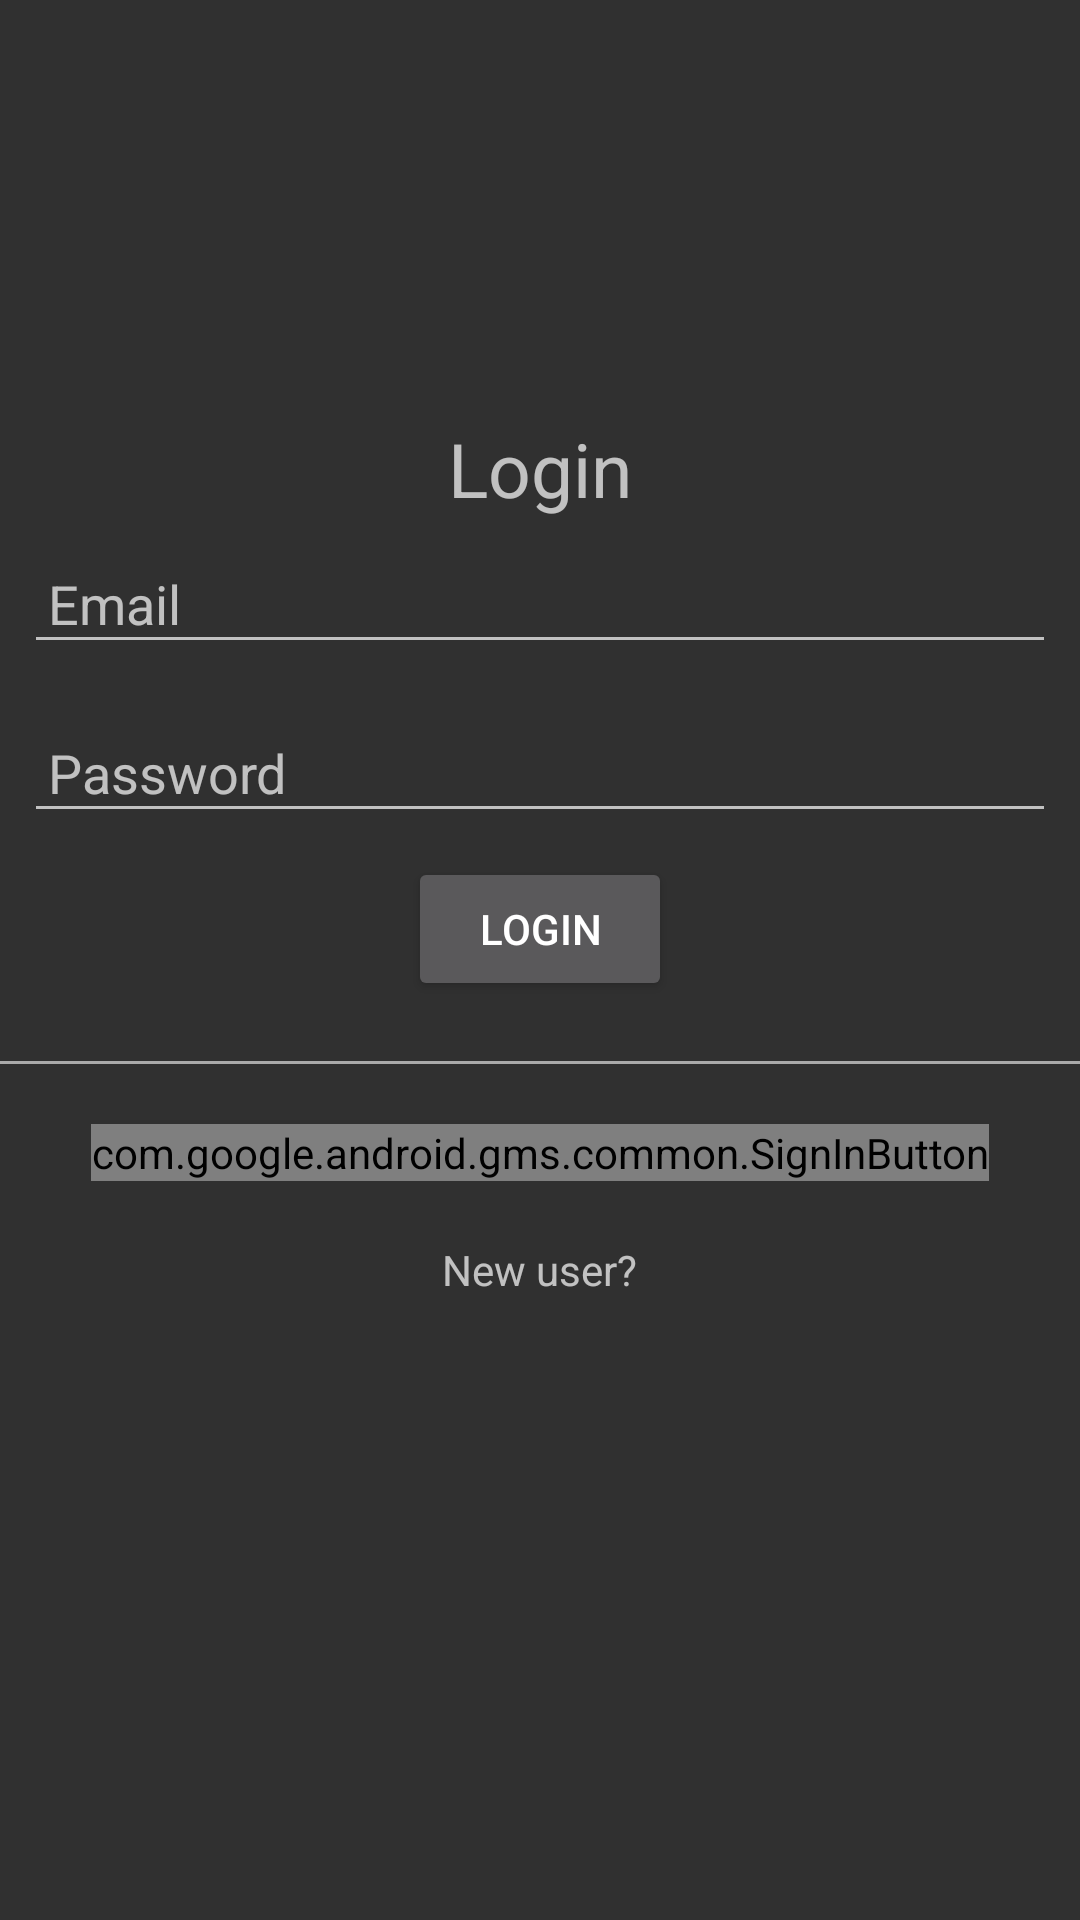

Android layout source for this screen:
<!-- AndroidManifest.xml: application theme Theme.SDLApp -->
<!-- res/layout/activity_login.xml -->
<?xml version="1.0" encoding="utf-8"?>
<RelativeLayout xmlns:android="http://schemas.android.com/apk/res/android"
    xmlns:app="http://schemas.android.com/apk/res-auto"
    xmlns:tools="http://schemas.android.com/tools"
    android:layout_width="match_parent"
    android:layout_height="match_parent"
    tools:context=".Login">

    <LinearLayout
        android:layout_centerVertical="true"
        android:layout_width="match_parent"
        android:layout_height="wrap_content"
        android:gravity="center"
        android:orientation="vertical">

        <TextView
            android:layout_width="wrap_content"
            android:layout_height="wrap_content"
            android:textSize="25sp"
            android:text="Login" />

        <EditText
            android:id="@+id/email_et"
            android:layout_width="match_parent"
            android:layout_height="wrap_content"
            android:hint="Email"
            android:inputType="textEmailAddress"
            android:layout_margin="8dp"
            android:padding="8dp"/>
        <EditText
            android:id="@+id/password_et"
            android:layout_width="match_parent"
            android:layout_height="wrap_content"
            android:hint="Password"
            android:inputType="textPassword"
            android:layout_margin="8dp"
            android:padding="8dp"/>

        <Button
            android:id="@+id/loginButton"
            android:layout_width="wrap_content"
            android:layout_height="wrap_content"
            android:text="Login"/>

        <View
            android:layout_marginTop="20dp"
            android:layout_marginBottom="20dp"
            android:layout_width="match_parent"
            android:layout_height="1dp"
            android:background="@android:color/darker_gray"/>

        <com.google.android.gms.common.SignInButton
            android:id="@+id/sign_in_button"
            android:layout_width="wrap_content"
            android:layout_height="wrap_content" />

        <TextView
            android:layout_width="wrap_content"
            android:layout_height="wrap_content"
            android:text="New user?"
            android:layout_margin="20dp"
            android:onClick="takeToRegister"
            />

        <ProgressBar
            android:visibility="invisible"
            android:layout_width="wrap_content"
            android:layout_height="wrap_content"
            android:id="@+id/progressBar"/>

    </LinearLayout>
</RelativeLayout>
<!-- resources referenced by this layout -->
<resources>
  <style name="Theme.SDLApp" parent="Theme.AppCompat.NoActionBar">
          
          <item name="colorPrimary">@color/purple_500</item>
          <item name="colorPrimaryVariant">@color/purple_700</item>
          <item name="colorOnPrimary">@color/black</item>
          
          <item name="colorSecondary">@color/teal_200</item>
          <item name="colorSecondaryVariant">@color/teal_700</item>
          <item name="colorOnSecondary">@color/black</item>
          
          <item name="android:statusBarColor" tools:targetApi="l">?attr/colorPrimaryVariant</item>
          
      </style>
  <!-- not gathered from this repository: default colours our renderer supplied (Android Studio template values) -->
  <color name="purple_500">#FF6200EE</color>
  <color name="purple_700">#FF3700B3</color>
  <color name="teal_200">#FF03DAC5</color>
  <color name="teal_700">#FF018786</color>
  <color name="black">#FF000000</color>
</resources>
